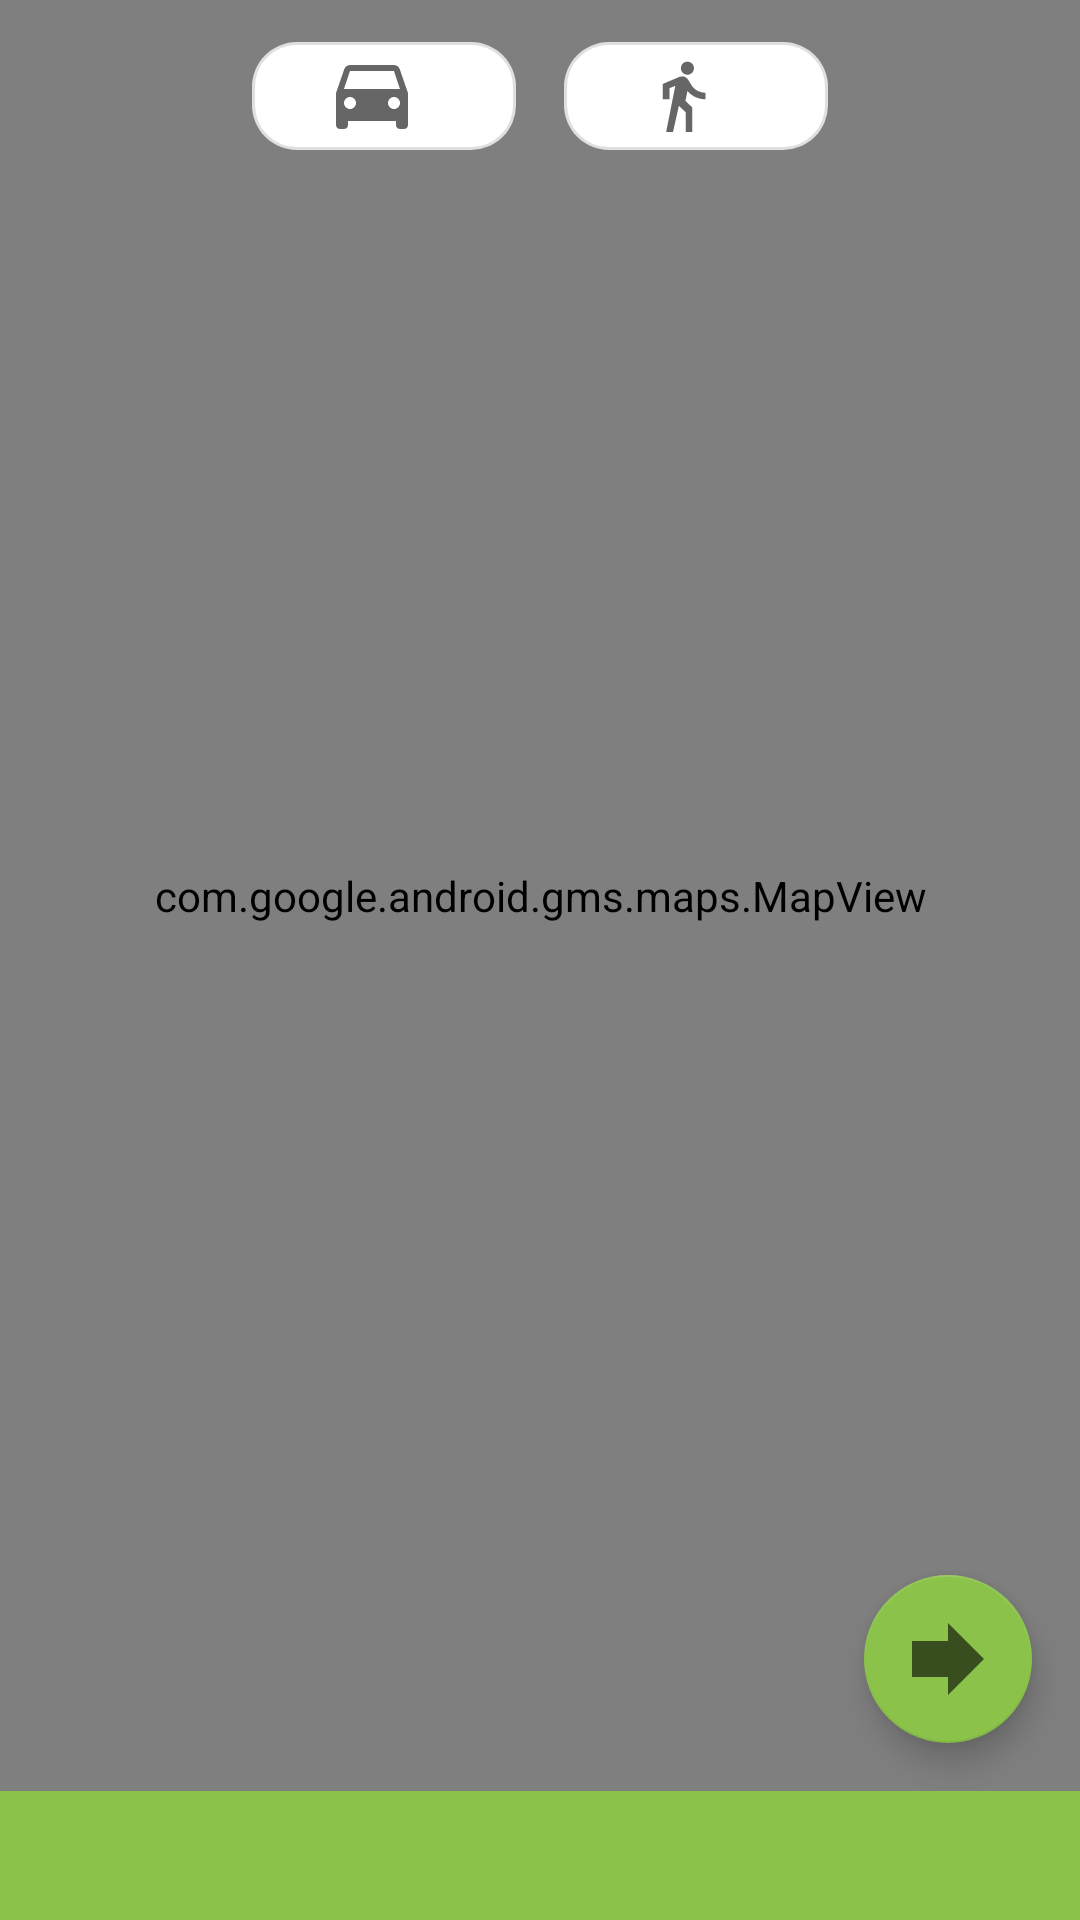

Produce the Android XML layout that renders to this screen, including the resource entries it uses.
<!-- AndroidManifest.xml: application theme AppTheme -->
<!-- res/layout/fragment_map_route.xml -->
<?xml version="1.0" encoding="utf-8"?>
<LinearLayout xmlns:android="http://schemas.android.com/apk/res/android"
    xmlns:app="http://schemas.android.com/apk/res-auto"
    xmlns:tools="http://schemas.android.com/tools"
    android:layout_width="match_parent"
    android:layout_height="match_parent"
    android:orientation="vertical">

    <androidx.constraintlayout.widget.ConstraintLayout
        android:layout_width="match_parent"
        android:layout_height="0dp"
        android:layout_weight="1">

        <com.google.android.gms.maps.MapView
            android:id="@+id/map_view"
            android:layout_width="match_parent"
            android:layout_height="match_parent"
            app:layout_constraintBottom_toBottomOf="parent"
            app:layout_constraintEnd_toEndOf="parent"
            app:layout_constraintStart_toStartOf="parent"
            app:layout_constraintTop_toTopOf="parent" />

        <LinearLayout
            android:layout_width="wrap_content"
            android:layout_height="wrap_content"
            android:orientation="horizontal"
            android:padding="8dp"
            app:layout_constraintEnd_toEndOf="parent"
            app:layout_constraintStart_toStartOf="parent"
            app:layout_constraintTop_toTopOf="@id/map_view">

            <com.google.android.material.button.MaterialButton
                android:id="@+id/button_car"
                android:layout_width="wrap_content"
                android:layout_height="wrap_content"
                android:layout_marginEnd="8dp"
                style="@style/Widget.MaterialComponents.Button.OutlinedButton.Icon"
                app:cornerRadius="15dp"
                app:backgroundTint="@color/white"
                app:icon="@drawable/ic_car"
                app:iconTint="@color/black"
                app:iconGravity="textStart" />

            <com.google.android.material.button.MaterialButton
                android:id="@+id/button_walking"
                android:layout_width="wrap_content"
                android:layout_height="wrap_content"
                android:layout_marginStart="8dp"
                style="@style/Widget.MaterialComponents.Button.OutlinedButton.Icon"
                app:backgroundTint="@color/white"
                app:cornerRadius="15dp"
                app:icon="@drawable/ic_walking"
                app:iconTint="@color/black"
                app:iconGravity="textStart" />
        </LinearLayout>

        <com.google.android.material.floatingactionbutton.FloatingActionButton
            android:id="@+id/button_start_route"
            android:layout_width="wrap_content"
            android:layout_height="wrap_content"
            android:layout_margin="16dp"
            app:backgroundTint="@color/colorPrimary"
            app:layout_constraintBottom_toBottomOf="parent"
            app:layout_constraintEnd_toEndOf="parent"
            app:srcCompat="@drawable/ic_start"
            app:tint="@color/black" />
    </androidx.constraintlayout.widget.ConstraintLayout>

    <TextView
        android:id="@+id/textView_end_point"
        android:layout_width="match_parent"
        android:layout_height="wrap_content"
        android:padding="12dp"
        android:gravity="center"
        android:background="@color/colorPrimary"
        android:textStyle="bold"
        tools:text="Парки" />
</LinearLayout>
<!-- resources referenced by this layout -->
<resources>
  <color name="black">#000000</color>
  <color name="colorPrimary">#8bc34a</color>
  <color name="white">#ffffff</color>
  <!-- drawable ic_car (drawable-anydpi) -->
  <vector xmlns:android="http://schemas.android.com/apk/res/android"
      android:width="24dp"
      android:height="24dp"
      android:viewportWidth="18"
      android:viewportHeight="18"
      android:tint="#333333"
      android:alpha="0.6">
    <group android:translateX="-3"
        android:translateY="-3.75">
        <path
            android:fillColor="#FF000000"
            android:pathData="M18.92,6.01C18.72,5.42 18.16,5 17.5,5h-11c-0.66,0 -1.21,0.42 -1.42,1.01L3,12v8c0,0.55 0.45,1 1,1h1c0.55,0 1,-0.45 1,-1v-1h12v1c0,0.55 0.45,1 1,1h1c0.55,0 1,-0.45 1,-1v-8l-2.08,-5.99zM6.5,16c-0.83,0 -1.5,-0.67 -1.5,-1.5S5.67,13 6.5,13s1.5,0.67 1.5,1.5S7.33,16 6.5,16zM17.5,16c-0.83,0 -1.5,-0.67 -1.5,-1.5s0.67,-1.5 1.5,-1.5 1.5,0.67 1.5,1.5 -0.67,1.5 -1.5,1.5zM5,11l1.5,-4.5h11L19,11L5,11z"/>
    </group>
  </vector>
  <!-- drawable ic_start (drawable-anydpi) -->
  <vector xmlns:android="http://schemas.android.com/apk/res/android"
      android:width="24dp"
      android:height="24dp"
      android:viewportWidth="16"
      android:viewportHeight="16"
      android:tint="#333333"
      android:alpha="0.6">
    <group android:translateX="-4"
        android:translateY="-4">
        <path
            android:fillColor="#FF000000"
            android:pathData="M12,8V4l8,8 -8,8v-4H4V8z"/>
    </group>
  </vector>
  <!-- drawable ic_walking (drawable-anydpi) -->
  <vector xmlns:android="http://schemas.android.com/apk/res/android"
      android:width="24dp"
      android:height="24dp"
      android:viewportWidth="22"
      android:viewportHeight="22"
      android:tint="#333333"
      android:alpha="0.6">
    <group android:translateX="-1.4583334"
        android:translateY="-1">
        <path
            android:fillColor="#FF000000"
            android:pathData="M13.5,5.5c1.1,0 2,-0.9 2,-2s-0.9,-2 -2,-2 -2,0.9 -2,2 0.9,2 2,2zM9.8,8.9L7,23h2.1l1.8,-8 2.1,2v6h2v-7.5l-2.1,-2 0.6,-3C14.8,12 16.8,13 19,13v-2c-1.9,0 -3.5,-1 -4.3,-2.4l-1,-1.6c-0.4,-0.6 -1,-1 -1.7,-1 -0.3,0 -0.5,0.1 -0.8,0.1L6,8.3V13h2V9.6l1.8,-0.7"/>
    </group>
  </vector>
  <style name="AppTheme" parent="Theme.MaterialComponents.Light.NoActionBar">
          
          <item name="colorPrimary">@color/colorPrimary</item>
          <item name="colorPrimaryDark">@color/colorPrimaryDark</item>
          <item name="colorSecondary">@color/colorSecondary</item>
          <item name="android:textColor">@android:color/black</item>
      </style>
  <color name="colorPrimaryDark">#5a9216</color>
  <color name="colorSecondary">#ffa000</color>
</resources>
